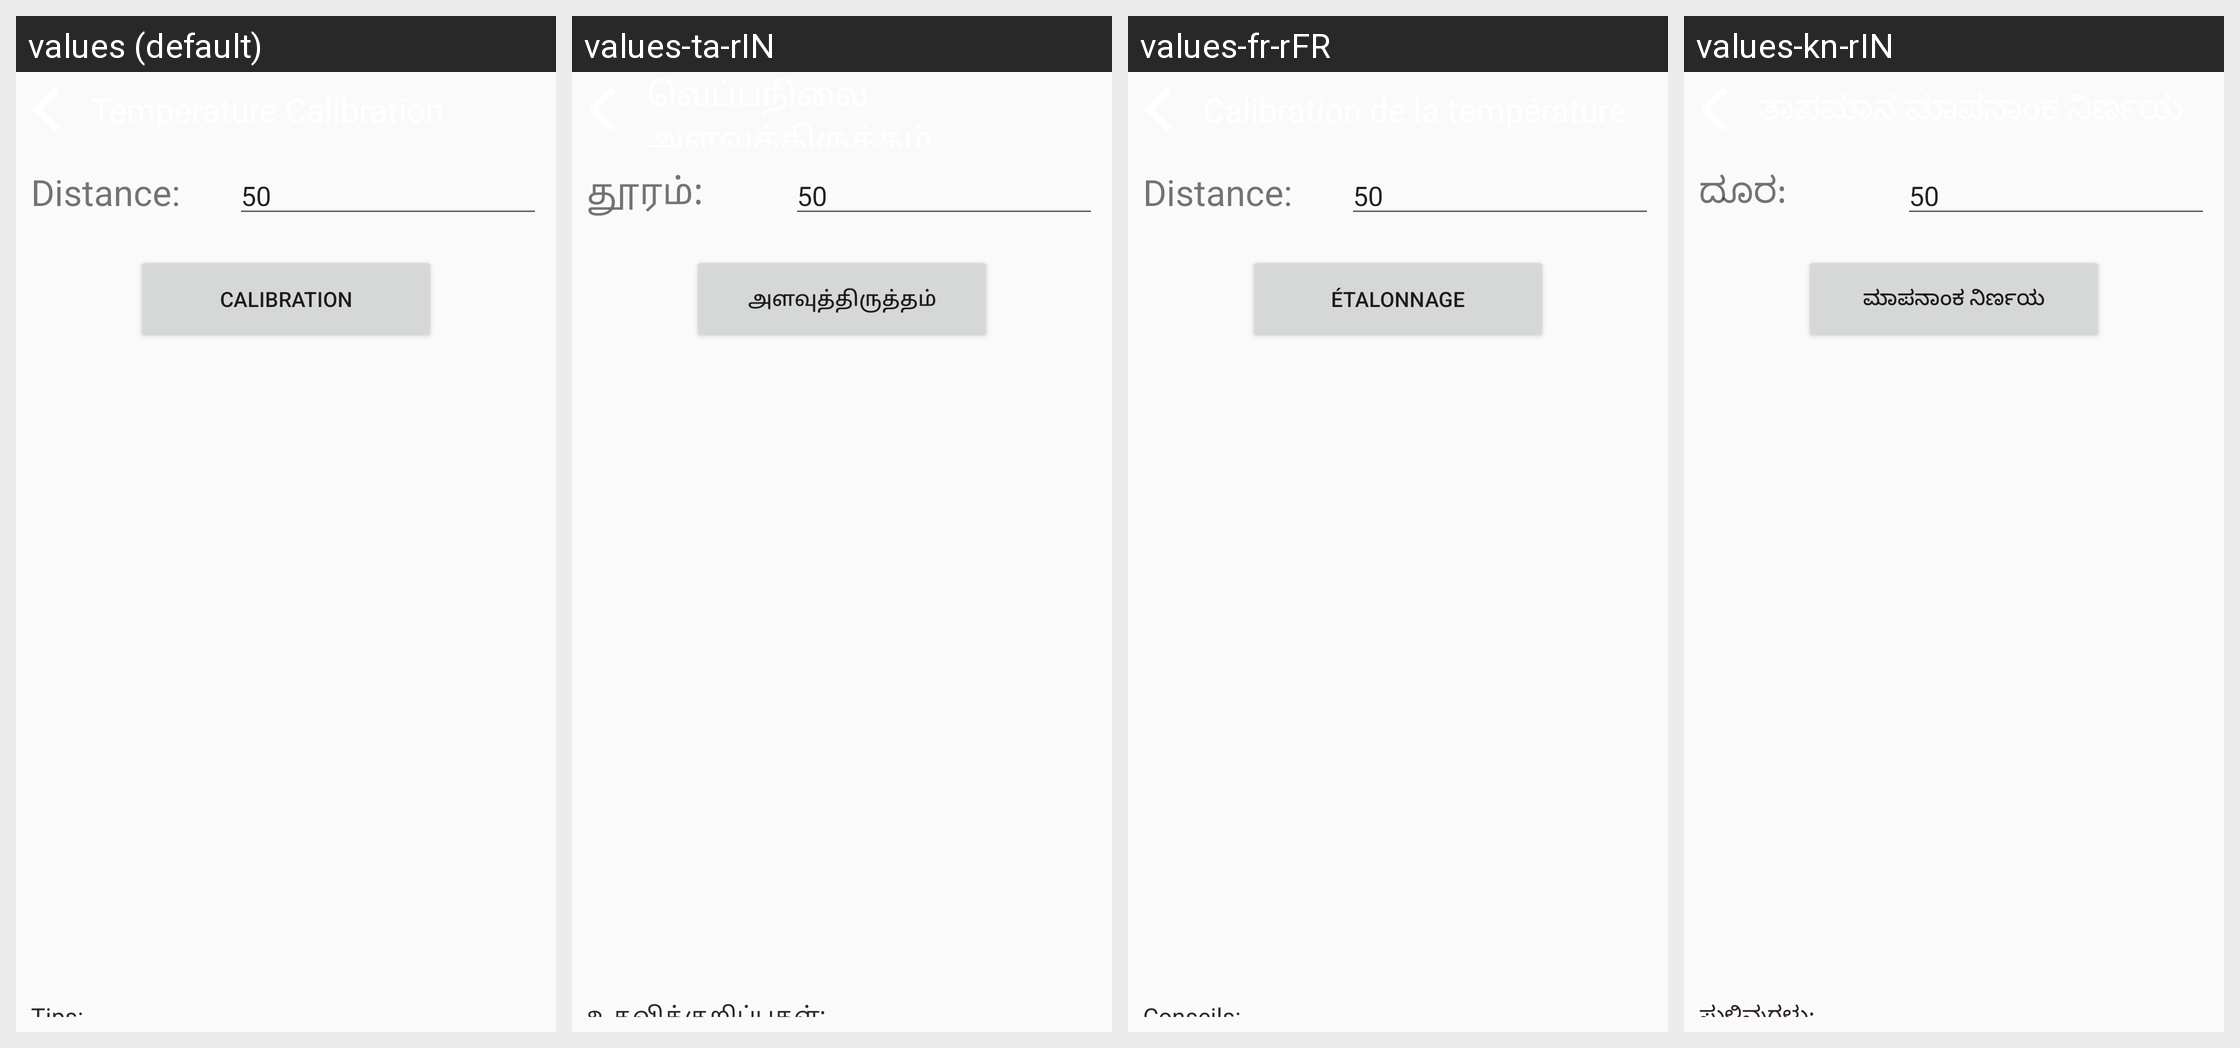

Strings drawn on this Android screen and how each of the app's shown locales translates them:
Android screen res/layout/activity_temperature_calibration_guide.xml rendered under 4 locales, left to right: values (default), values-ta-rIN, values-fr-rFR, values-kn-rIN. Device: Nexus 5 (rendered at 1080×1920; each locale shown at half size, 540×960, under a caption strip naming it); theme AppTheme.
Other locales in the repository, not shown: values-de-rDE, values-es-rES, values-hi-rIN, values-it-rIT, values-ja-rJP, values-te-rIN, values-zh-rCN.
Strings drawn on this screen, with the default value and each locale's value (text and hints the layout hard-codes, and strings that could not be matched under every locale, appear in the picture but are not listed):

distance
  values: Distance:
  values-ta-rIN: தூரம்:
  values-fr-rFR: Distance:
  values-kn-rIN: ದೂರ:

num_50
  values: 50
  values-ta-rIN: 50
  values-fr-rFR: 50
  values-kn-rIN: 50

calibration
  values: calibration
  values-ta-rIN: அளவுத்திருத்தம்
  values-fr-rFR: étalonnage
  values-kn-rIN: ಮಾಪನಾಂಕ ನಿರ್ಣಯ

calibration_text
  values: Tips:
      
      First, keep the distance between the face and the device 50 cm / approximately 2ft, click the calibration button to calibrate. 
      Please don't move the face during the calibration process until the calibration is completed.
  values-ta-rIN: உதவிக்குறிப்புகள்: 
      
      முதலில், முகத்திற்கும் சாதனத்திற்கும் இடையிலான தூரத்தை 50 செ.மீ /தோராயமாக 2 அடி வைத்திருங்கள், அளவீடு செய்ய அளவுத்திருத்த பொத்தானைக் கிளிக் செய்க. cal n அளவுத்திருத்தம் முடிவடையும் வரை அளவுத்திருத்த செயல்பாட்டின் போது முகத்தை நகர்த்த வேண்டாம்.
  values-fr-rFR: Conseils: 
      
      Tout d'abord, gardez la distance entre le visage et l'appareil de 50 cm /environ 2 pieds, cliquez sur le bouton de calibrage pour calibrer. 
      Veuillez ne pas déplacer le visage pendant le processus d'étalonnage tant que l'étalonnage n'est pas terminé.
  values-kn-rIN: ಸುಳಿವುಗಳು: 
      
      ಮೊದಲು, ಮುಖ ಮತ್ತು ಸಾಧನದ ನಡುವಿನ ಅಂತರವನ್ನು 50 ಸೆಂ /ಸರಿಸುಮಾರು 2 ಅಡಿ ಇರಿಸಿ, ಮಾಪನಾಂಕ ನಿರ್ಣಯಿಸಲು ಮಾಪನಾಂಕ ನಿರ್ಣಯ ಗುಂಡಿಯನ್ನು ಕ್ಲಿಕ್ ಮಾಡಿ. cal n ಮಾಪನಾಂಕ ನಿರ್ಣಯವು ಪೂರ್ಣಗೊಳ್ಳುವವರೆಗೆ ಮಾಪನಾಂಕ ನಿರ್ಣಯ ಪ್ರಕ್ರಿಯೆಯಲ್ಲಿ ಮುಖವನ್ನು ಚಲಿಸಬೇಡಿ.
